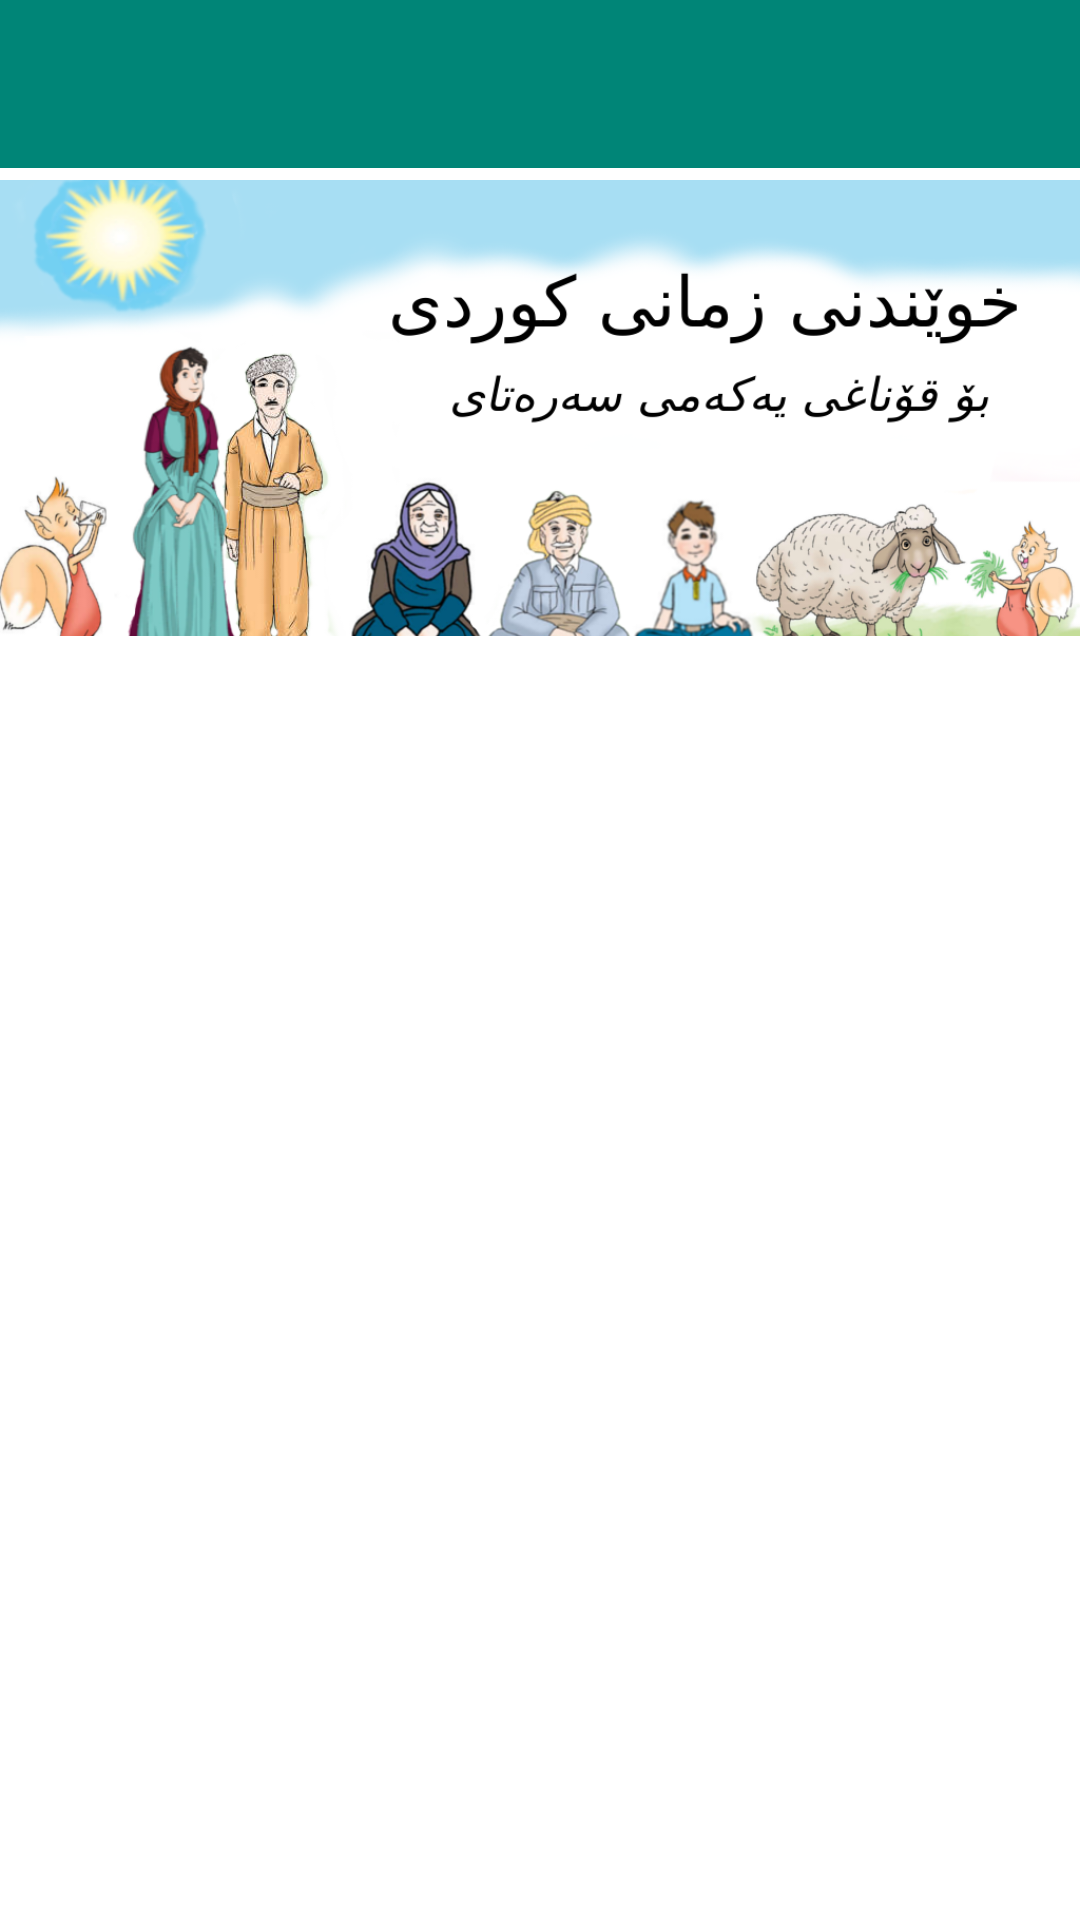

Reconstruct the res/layout file that produces this screen, plus the resources it refers to.
<!-- AndroidManifest.xml: activity theme MainTheme -->
<!-- res/layout/activity_main.xml -->
<?xml version="1.0" encoding="utf-8"?>
<android.support.v4.widget.DrawerLayout
    xmlns:android="http://schemas.android.com/apk/res/android"
    xmlns:app="http://schemas.android.com/apk/res-auto"
    android:id="@+id/drawer_layout"
    android:layout_width="match_parent"
    android:layout_height="match_parent"
    android:fitsSystemWindows="true">

    
    <FrameLayout
        android:id="@+id/content_frame"
        android:layout_width="match_parent"
        android:layout_height="?attr/actionBarSize">

        <android.support.v7.widget.Toolbar
            android:fitsSystemWindows="true"
            android:id="@+id/toolbar"
            android:layout_width="match_parent"
            android:layout_height="?attr/actionBarSize"
            android:background="?attr/colorPrimary"
            android:theme="@style/ThemeOverlay.AppCompat.ActionBar" />

    </FrameLayout>


<LinearLayout
    android:layout_width="match_parent"
    android:layout_height="wrap_content"
    android:orientation="vertical" >

    <ImageView
        android:layout_width="match_parent"
        android:layout_height="0dp"
        android:layout_marginTop="60dp"
        android:scaleType="centerCrop"
        android:layout_weight="2"
        android:src="@drawable/home_background" />

<android.support.design.widget.TabLayout
    android:layout_width="match_parent"
    android:layout_height="wrap_content"
    app:tabGravity="fill"
    app:tabMode="fixed"
    android:id="@+id/tablayout_id"
    app:tabTextColor="#1f6bcf"
    />
    <android.support.v4.view.ViewPager
        android:layout_width="match_parent"
        android:layout_height="0dp"
        android:layout_weight="5"
        android:id="@+id/viewpager_id">


    </android.support.v4.view.ViewPager>

</LinearLayout>




    
    <android.support.design.widget.NavigationView
        android:id="@+id/nav_view"
        app:headerLayout="@layout/nav_header"
        app:menu="@menu/drawer_view"
        android:layout_width="wrap_content"
        android:layout_height="match_parent"
        android:layout_gravity="start"
        android:fitsSystemWindows="true" />




</android.support.v4.widget.DrawerLayout>
<!-- res/layout/nav_header.xml (included above) -->
<?xml version="1.0" encoding="utf-8"?>
<LinearLayout xmlns:android="http://schemas.android.com/apk/res/android"
    android:orientation="vertical"
    android:layout_width="match_parent"
    android:layout_height="176dp"
    android:background="@color/colorPrimaryDark"
    android:padding="16dp"
    android:gravity="bottom"
    android:theme="@style/ThemeOverlay.AppCompat.Dark"
    >

    <ImageView
        android:layout_width="wrap_content"
        android:layout_height="wrap_content"
        android:src="@mipmap/ic_launcher_round" />

    <TextView
        android:layout_width="wrap_content"
        android:layout_height="wrap_content"
        android:paddingTop="8dp"
        android:text="title code"
        android:textAppearance="@style/Base.TextAppearance.AppCompat.Body1"

        />
    <TextView
        android:layout_width="wrap_content"
        android:layout_height="wrap_content"
        android:text="simple text"
        />


</LinearLayout>
<!-- resources referenced by this layout -->
<resources>
  <color name="colorPrimaryDark">#00574B</color>
  <!-- drawable home_background: png bitmap (drawable-v24, 352793 bytes) -->
  <style name="MainTheme" parent="Theme.MaterialComponents.Light.NoActionBar">
          
          <item name="colorPrimary">@color/colorPrimary</item>
          <item name="colorPrimaryDark">@color/colorPrimaryDark</item>
          <item name="colorAccent">@color/colorAccent</item>
      </style>
  <color name="colorPrimary">#008577</color>
  <color name="colorAccent">#D81B60</color>
</resources>
